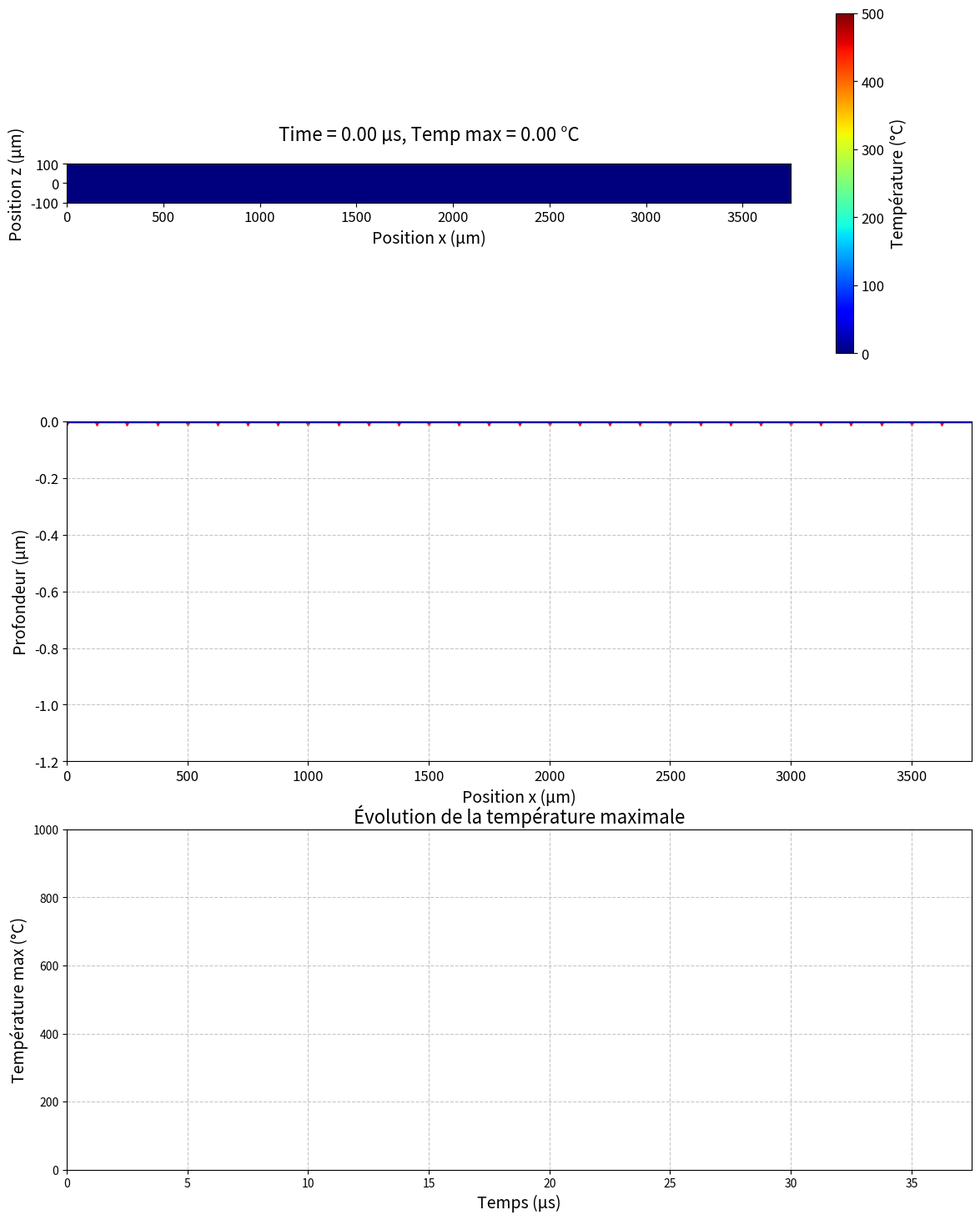

Source code (Python):
import numpy as np
import matplotlib.pyplot as plt
from matplotlib.animation import FuncAnimation
from PIL import Image
import matplotlib

# Paramètres de l'expérience
w0 = 25e-6  # Rayon du spot (m)
f_rep = 800e3  # Fréquence de répétition (Hz)
v = 100.0  # Vitesse de balayage (m/s)
F = 0.37  # Fluence (J/cm²)
eta_res = 0.4  # Fraction de chaleur résiduelle
T_offset = 0  # Température initiale (°C)
rho = 7920  # Densité (kg/m³)
c = 500  # Capacité calorifique (J/kg·K)
kappa = 3e-7  # Diffusivité thermique (m²/s)

# Calcul de l'énergie résiduelle
spot_area = np.pi * w0**2
E_p = F * 1e4 * spot_area  # J
E_res = eta_res * E_p

# Température initiale
penetration_depth = 100e-6
volume = spot_area * penetration_depth
mass = rho * volume
delta_T_initial = E_res / (mass * c)
print(f"Température initiale par impulsion : {delta_T_initial:.2f} °C")

# Paramètres temporels
delta_t = 1 / f_rep
N_pulses = 30
t_max = N_pulses * delta_t

# Grille spatiale
x = np.linspace(0, t_max * v, 800)
z = np.linspace(-100e-6, 100e-6, 800)
X, Z = np.meshgrid(x, z)

# Animation
frames = 30
times = np.linspace(0, t_max, frames)
N_impulses = [int(t * f_rep) for t in times]

# Profondeur par impulsion
delta = 0.1e-6

def ablation_depth(x, t, w0, v, delta_t, max_depth=1e-6):
    depth = np.zeros_like(x)
    n_impulses = int(t * f_rep) + 1
    for j in range(n_impulses):
        x0_j = j * v * delta_t
        contribution = delta * np.exp(-2 * ((x - x0_j)**2) / w0**2)
        depth = np.maximum(depth, contribution)
    depth = np.minimum(depth * (t / t_max), max_depth)
    return depth

def T_single_pulse(X_m, Z_m, x0_m, z0_m, t, E_res, w0_m, rho, c, kappa, z=0):
    if t <= 1e-12:
        return delta_T_initial * np.exp(-2 * ((X_m - x0_m)**2 + (Z_m - z0_m)**2) / w0_m**2)
    denom = np.pi * rho * c * np.sqrt(np.pi * kappa * t) * (8 * kappa * t + w0_m**2)
    num = E_res
    arg_exp = ((X_m - x0_m)**2 + (Z_m - z0_m)**2) * (w0_m**2 / (8 * kappa * t + w0_m**2) - 1) / (4 * kappa * t) - z**2 / (4 * kappa * t)
    return num / denom * np.exp(arg_exp)

# Figure avec 3 sous-graphiques
fig = plt.figure(figsize=(14, 18), dpi=120, facecolor='white')

# Carte thermique (x,z)
ax1 = fig.add_subplot(3, 1, 1)
im = ax1.imshow(np.zeros_like(X), extent=[0, t_max * v * 1e6, -100, 100], cmap='jet', vmin=0, vmax=500)
ax1.set_title("Time = 0.00 µs, Temp max = 0.00 °C", fontsize=16, pad=20)
ax1.set_xlabel("Position x (µm)", fontsize=14)
ax1.set_ylabel("Position z (µm)", fontsize=14)
ax1.tick_params(axis='both', labelsize=12)
cbar = fig.colorbar(im, ax=ax1)
cbar.set_label("Température (°C)", fontsize=14)
cbar.ax.tick_params(labelsize=12)

# Profondeur d'ablation
ax2 = fig.add_subplot(3, 1, 2)
depth_line, = ax2.plot(x * 1e6, np.zeros_like(x), 'b-', linewidth=2.5)
impulse_positions = [j * v * delta_t * 1e6 for j in range(N_pulses)]
ax2.scatter(impulse_positions, np.zeros_like(impulse_positions), c='red', marker='v', s=50)
ax2.set_xlim(0, t_max * v * 1e6)
ax2.set_ylim(-1.2, 0)
ax2.set_xlabel("Position x (µm)", fontsize=14)
ax2.set_ylabel("Profondeur (µm)", fontsize=14)
ax2.tick_params(axis='both', labelsize=12)
ax2.grid(True, linestyle='--', alpha=0.7)

# Température max vs temps
ax3 = fig.add_subplot(3, 1, 3)
line_temp, = ax3.plot([], [], 'r-', linewidth=2.5)
ax3.set_xlim(0, t_max * 1e6)
ax3.set_ylim(0, 1000)
ax3.set_xlabel("Temps (µs)", fontsize=14)
ax3.set_ylabel("Température max (°C)", fontsize=14)
ax3.grid(True, linestyle='--', alpha=0.7)
ax3.set_title("Évolution de la température maximale", fontsize=16)

# Liste pour stocker température max
temp_max_list = []

def update(frame):
    for coll in ax1.collections[1:]:
        coll.remove()

    t = times[frame]
    N = N_impulses[frame]
    T_total = np.zeros_like(X)
    Z0 = ablation_depth(x, t, w0, v, delta_t)

    for j in range(N + 1):
        t_j = t - j * delta_t
        x0_j = j * v * delta_t
        if t_j <= 0:
            continue
        temp_contribution = T_single_pulse(X, Z, x0_j, 0, t_j, E_res, w0, rho, c, kappa)
        T_total += temp_contribution

    T_total += T_offset
    mask = Z < -1 - Z0[np.newaxis, :]
    T_total[mask] = 0

    im.set_array(T_total)
    ax1.set_title(f"Time = {t*1e6:.2f} µs, Temp max = {T_total.max():.2f} °C", fontsize=16)

    # Contours (non retournés)
    levels = np.linspace(0, 1000, 10)
    ax1.contour(X*1e6, Z*1e6, T_total, levels=levels, cmap='cool', linewidths=1.5, alpha=0.8)

    depth_line.set_ydata(-Z0 * 1e6)

    # Température max
    temp_max = T_total.max()
    temp_max_list.append(temp_max)
    line_temp.set_data(times[:frame+1] * 1e6, temp_max_list)
    ax3.set_ylim(0, max(1000, max(temp_max_list) * 1.1))

    
